Image classification data set "exported" (kennethliem/CoffeeAI-DeepLearningBackend on GitHub). Class labels (2): Arabika Gayo, Robusta Gayo.

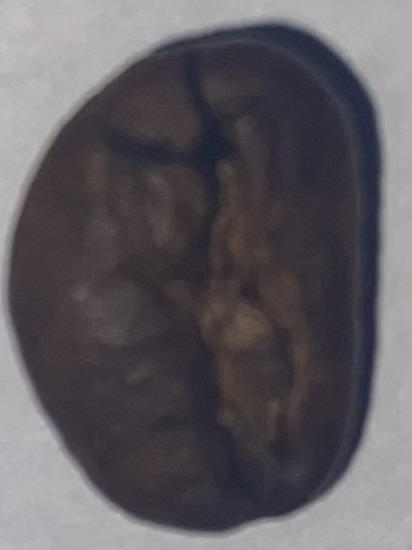
Label: Arabika Gayo

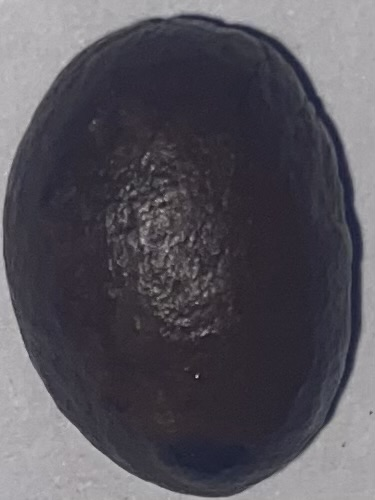
Label: Robusta Gayo

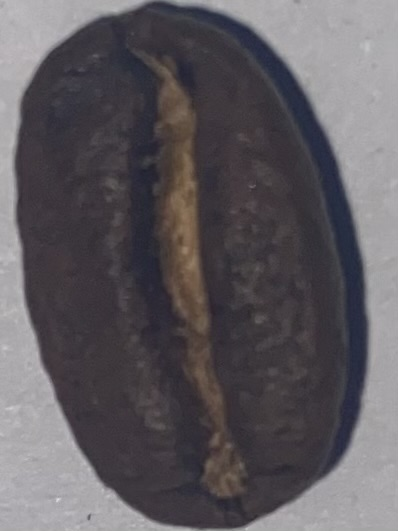
Label: Arabika Gayo

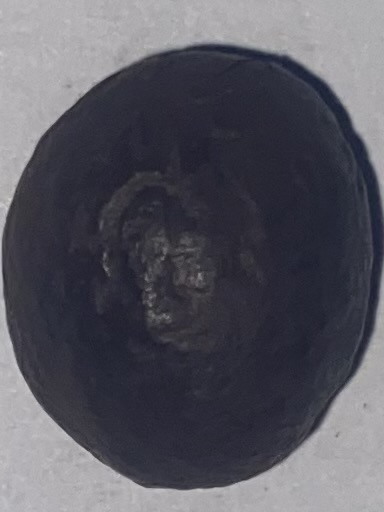
Label: Robusta Gayo

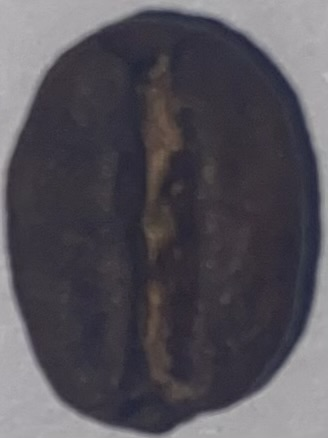
Label: Arabika Gayo

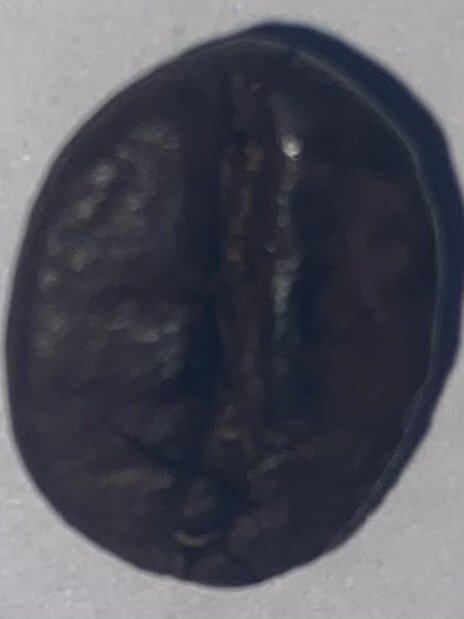
Label: Robusta Gayo
